Dataset: Data (GitHub, carranzaevolve/recono). Classes: 19 Crimes, 4 Soles, 4 Soles variant 1, 4 Soles variant 2, 4 Soles variant 3, 4 Soles variant 4, 4 Soles variant 6, Bacardi, Beringer, Bodegas Franco Espanolas, Campo Viejo, Casillero del Diablo, Concha Toro Lambrusco, Concha Toro Reservado, Concha Toro Trio, Cune, Josh, La Cetto, La Redonda, La Redonda variant 2, Martini, Moet and Chandon, Monte Xanic, Pata Negra, Riunite, Robert Mondavi, Sangre de Cristo, Santa Julia, Santa Rita, Siglo, Sol y Nieve, Sutter Home, Trivento, varios variant 1, Vina Maipo, World Table, Yellow Tail, Alma Mora, Andre, Anis Mico, Apothic, Barefoot, Boones, California Valle blanco, California Valle tinto, Caribe Cooler, Caribe Cooler Ultra, Carlo Rossi, Carlo Rossi fruit red, Carlo Rossi red, Carlo Rossi white, Carlo Rossi rosso frescato, Carnivor, Carnivor cabernet sauvignon, Codorniu, Conti licor, Controy licor naranja, Cool Wine, Cool Wine blanco, Cool Wine fruity blanco, Cool Wine fruity rosado, Cool Wine fruity tinto, Cool Wine rosado, Cool Wine tinto, Dark Horse, Dark Horse cabernet, Dark Horse chardonnay, Dark Horse merlot, Dark Horse rose, Don Simon white, Ederra, Ederra crianza, Ederra reserva, Ederra roble, Flamingo licor, Gallo, Gallo Family, Gallo Family cabernet, Gallo Family chardonnay, Gallo Family merlot, Gallo Family vin white, Gato Negro, Ghost, Ghost Pines, Glen Bays, Jarabe Madrilena, JP Chenet, Las Moras, Los Intocables, Los Pasos, Louis Martini, MacMurray pinot noir, Medusa Gomichela, Medusa Ultravioleta, Mirassou, Mora, Rompope Holandes, Ron Antillano, Santa Helena, Santa Helena cabernet, Santa Helena carmenere, Santa Helena chardonnay, Santa Helena gran reserva cabernet, Santa Helena gran vino, Santa Helena gran vino rose, Santa Helena gran vino tinto, Santa Helena reserva merlot, Santa Helena rose, Santa Helena varietal cabernet sauvignon, Santa Helena varietal carmenere, Santa Helena varietal chardonnay, Santa Helena varietal merlot, San Telmo, San Telmo cabernet, San Telmo malbec, San Telmo rosado, Septima, Tarapaca, Tequila Jarana, Tequila Mayorazgo, Tequila Viuda de Romero, Tarapaca gran reserva cabernet, Tarapaca gran reserva carmenere, Tarapaca reserva cabernet, Tarapaca reserva carmenere, Trapiche, Tres Coronas, Vodka Karat.

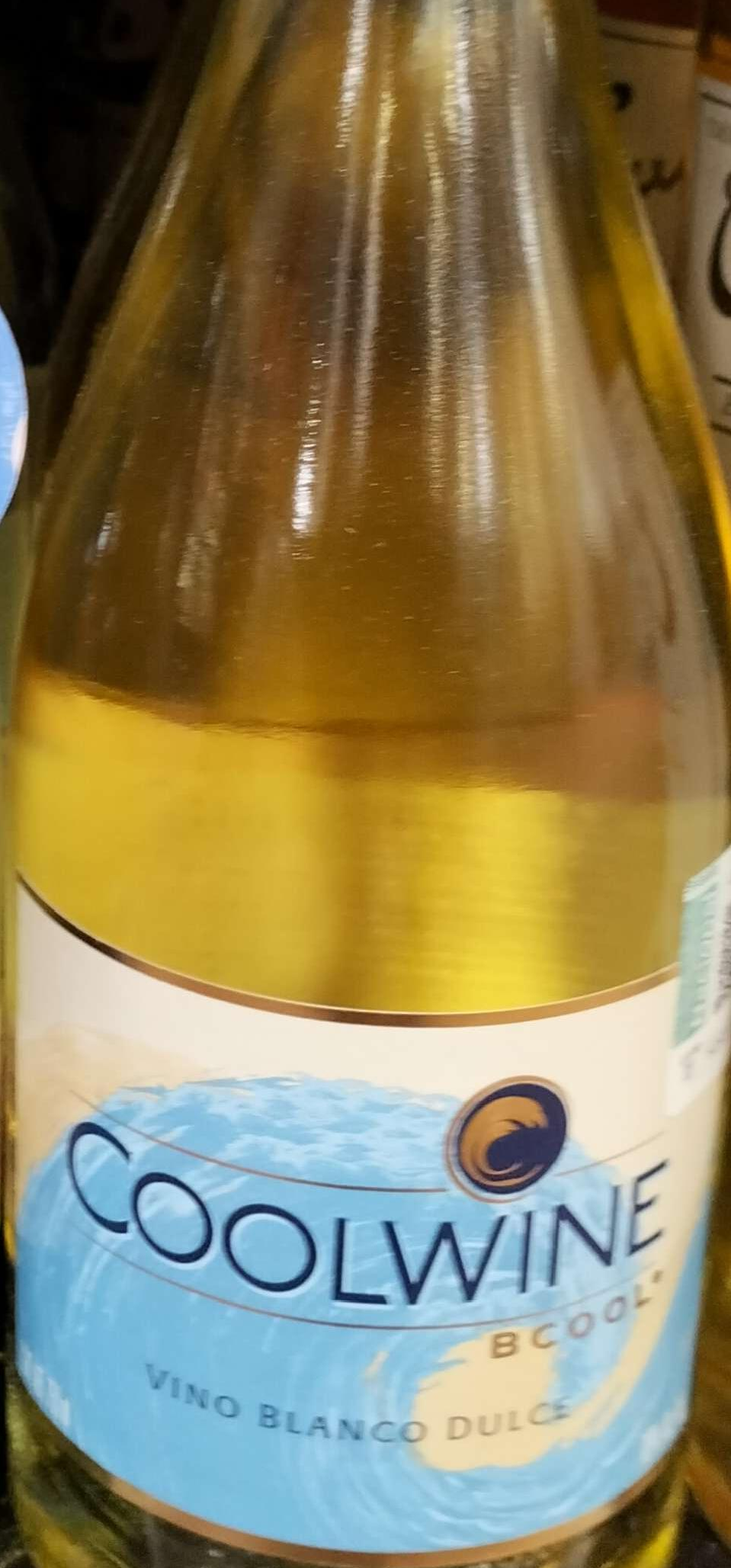
Label: Cool Wine blanco

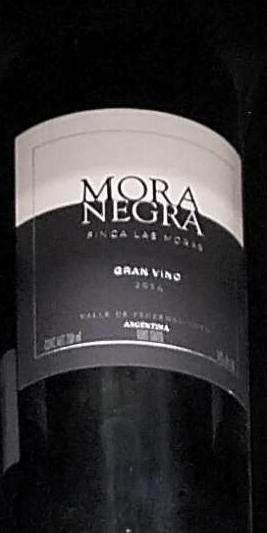
Label: Mora

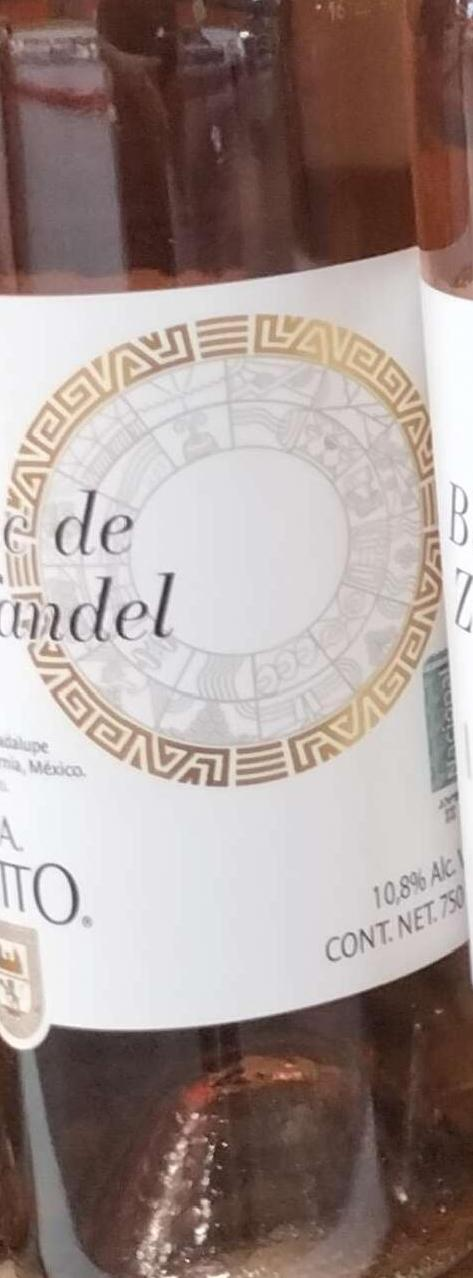
Label: La Cetto

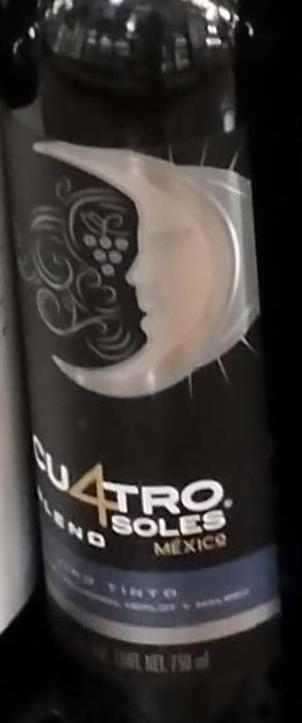
Label: 4 Soles variant 6

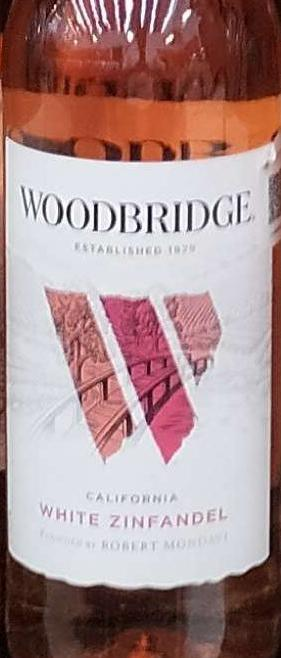
Label: Robert Mondavi

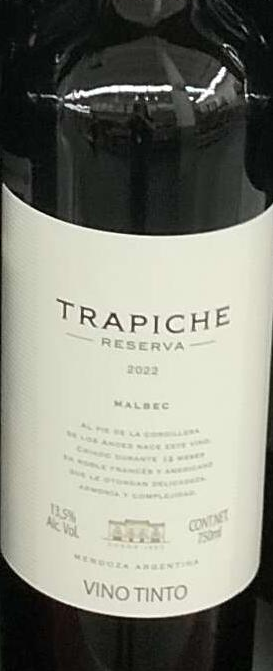
Label: Trapiche
